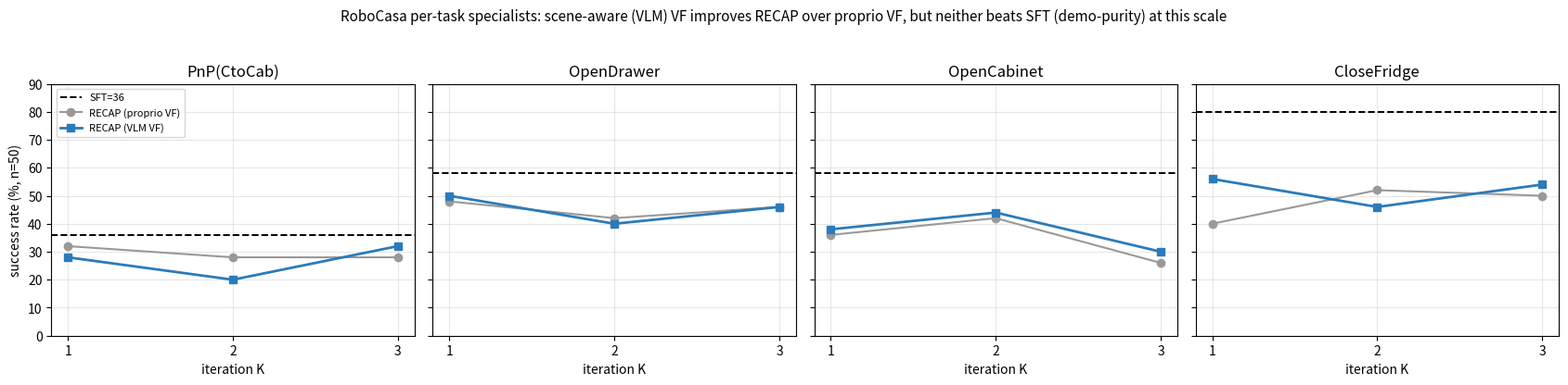

Write Python code to recreate this figure.
"""Final figure: VLM-VF (scene-aware critic) vs orig-RECAP (proprio critic) vs SFT, per task,
across K=1..3 iterations. RoboCasa per-task specialists, n=50, seed5000. Hardcoded from the
completed 12/12 run (see docs/PROGRESS_ROBOCASA_ITERATION.md)."""
import os
import matplotlib
matplotlib.use("Agg")
import matplotlib.pyplot as plt

TASKS = ["PickPlaceCounterToCabinet", "OpenDrawer", "OpenCabinet", "CloseFridge"]
SHORT = {"PickPlaceCounterToCabinet": "PnP(CtoCab)"}
SFT = {"PickPlaceCounterToCabinet": 36, "OpenDrawer": 58, "OpenCabinet": 58, "CloseFridge": 80}
ORIG = {"PickPlaceCounterToCabinet": [32, 28, 28], "OpenDrawer": [48, 42, 46],
        "OpenCabinet": [36, 42, 26], "CloseFridge": [40, 52, 50]}
VLM = {"PickPlaceCounterToCabinet": [28, 20, 32], "OpenDrawer": [50, 40, 46],
       "OpenCabinet": [38, 44, 30], "CloseFridge": [56, 46, 54]}
K = [1, 2, 3]

fig, axes = plt.subplots(1, 4, figsize=(17, 4.2), sharey=True)
for ax, t in zip(axes, TASKS):
    ax.axhline(SFT[t], color="k", ls="--", lw=1.4, label=f"SFT={SFT[t]}")
    ax.plot(K, ORIG[t], "o-", color="#999999", label="RECAP (proprio VF)")
    ax.plot(K, VLM[t], "s-", color="#2b7bba", lw=2, label="RECAP (VLM VF)")
    ax.set_title(SHORT.get(t, t)); ax.set_xlabel("iteration K"); ax.set_xticks(K)
    ax.set_ylim(0, 90); ax.grid(alpha=0.3)
axes[0].set_ylabel("success rate (%, n=50)")
axes[0].legend(fontsize=8, loc="upper left")
fig.suptitle("RoboCasa per-task specialists: scene-aware (VLM) VF improves RECAP over proprio VF, "
             "but neither beats SFT (demo-purity) at this scale", fontsize=11)
fig.tight_layout(rect=[0, 0, 1, 0.95])
out = "outputs/robocasa/specialist_v2/vlmvf_k3_curves.png"
os.makedirs(os.path.dirname(out), exist_ok=True)
fig.savefig(out, dpi=140)
print(f"[save] {out}")

# means
for name, D in [("SFT", {t: [SFT[t]] for t in TASKS}), ("orig-RECAP", ORIG), ("VLM-VF", VLM)]:
    best = sum(max(D[t]) for t in TASKS) / 4
    print(f"{name}: best-per-task mean = {best:.1f}")
